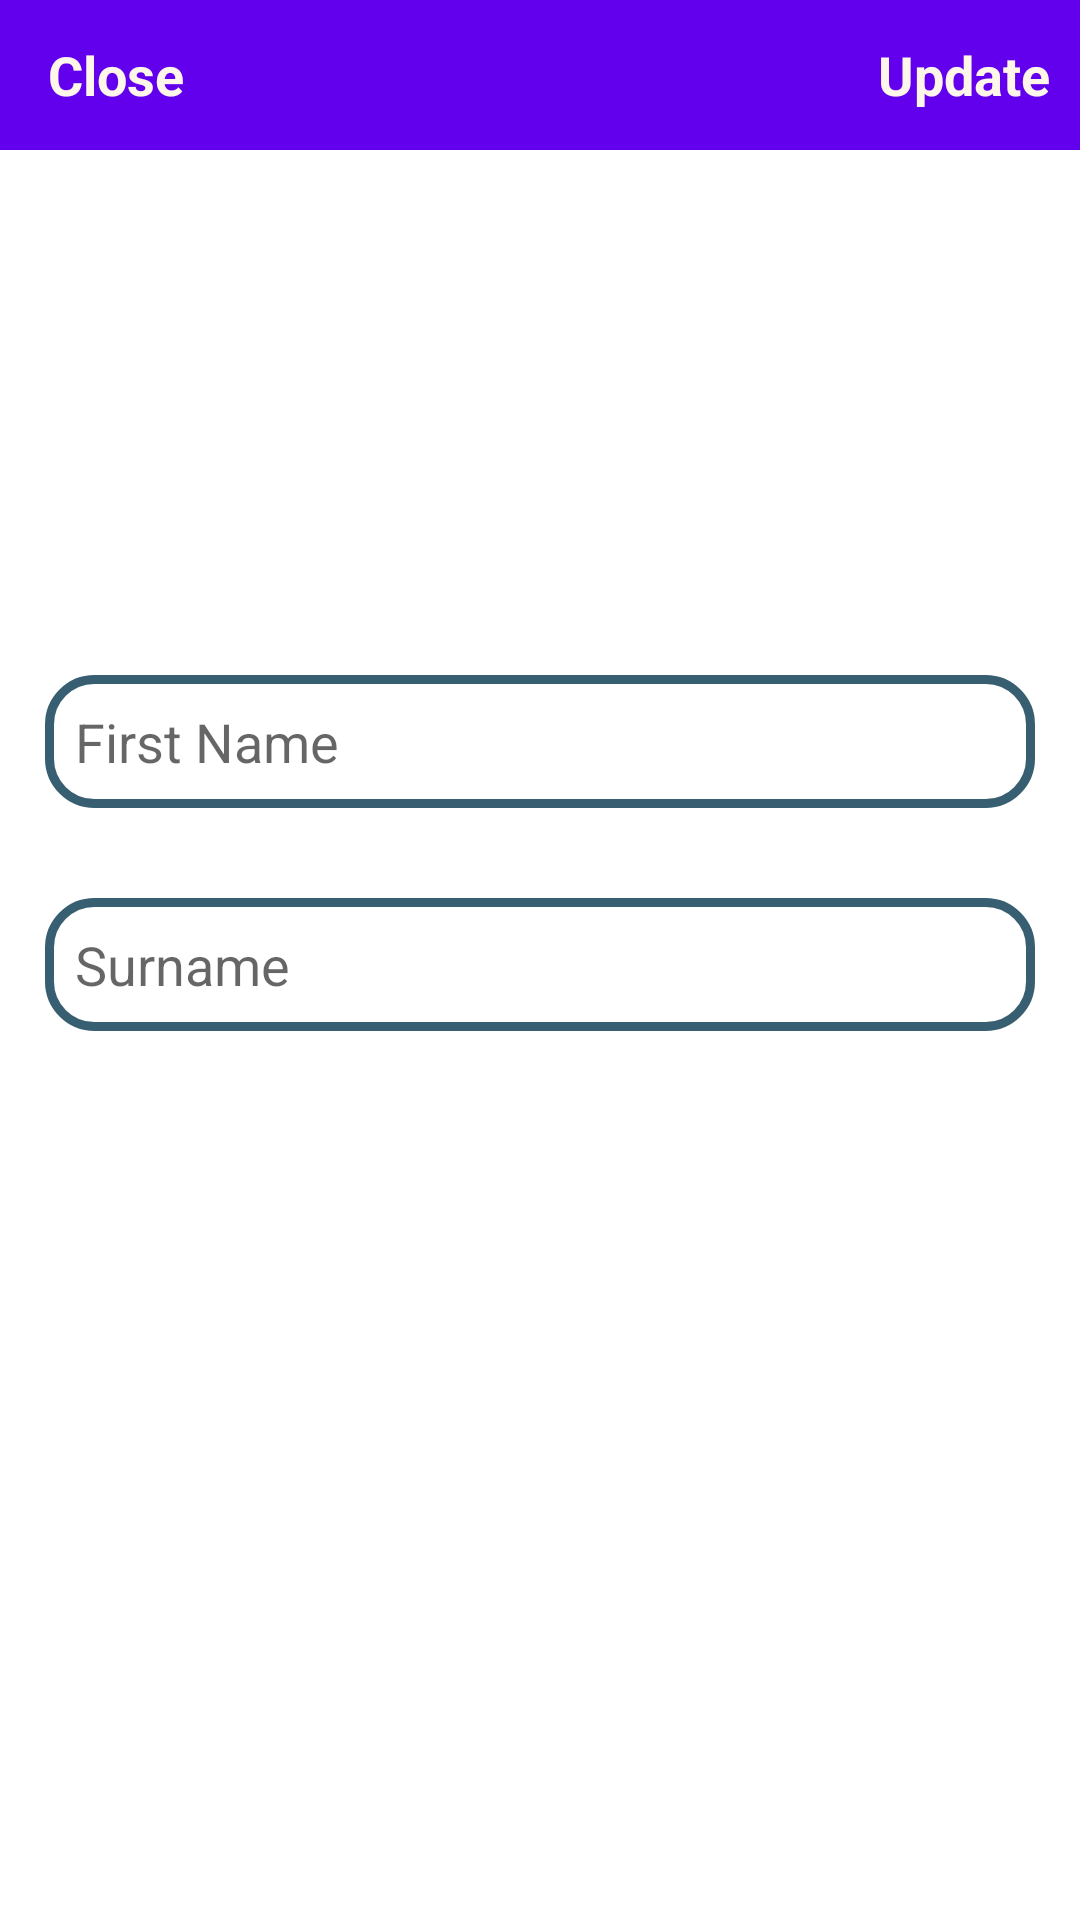

Here is an Android app screen rendered from its layout file. Give the layout XML and the strings, colors and styles it references.
<!-- AndroidManifest.xml: application theme Theme.LoginPage -->
<!-- res/layout/activity_edit_profile.xml -->
<?xml version="1.0" encoding="utf-8"?>
<RelativeLayout
    xmlns:android="http://schemas.android.com/apk/res/android"
    xmlns:app="http://schemas.android.com/apk/res-auto"
    xmlns:tools="http://schemas.android.com/tools"
    android:layout_width="match_parent"
    android:layout_height="match_parent"
    tools:context=".Edit_Profile">

    <com.google.android.material.appbar.AppBarLayout
        android:layout_width="match_parent"
        android:layout_height="50dp"
        android:id="@+id/app_bar_settings">

        <androidx.appcompat.widget.Toolbar
            android:id="@+id/toolbar_settings"
            android:layout_width="match_parent"
            android:layout_height="wrap_content">

            <RelativeLayout
                android:layout_width="wrap_content"
                android:layout_height="wrap_content">

                <TextView
                    android:layout_width="wrap_content"
                    android:layout_height="wrap_content"
                    android:text="Close"
                    android:id="@+id/close_settings_btn"
                    android:textColor="@color/magnolia"
                    android:textSize="18sp"

                    android:textStyle="bold"
                    android:layout_alignParentStart="true"/>
                <TextView
                    android:layout_width="wrap_content"
                    android:layout_height="wrap_content"
                    android:text="Update"
                    android:id="@+id/update_account_settings_btn"
                    android:textColor="@color/magnolia"
                    android:textSize="18sp"
                    android:textStyle="bold"
                    android:layout_marginRight="10dp"
                    android:layout_alignParentEnd="true"/>

            </RelativeLayout>
        </androidx.appcompat.widget.Toolbar>
    </com.google.android.material.appbar.AppBarLayout>

    <ImageView
        android:layout_width="130dp"
        android:layout_height="130dp"
        android:id="@+id/settings_profile_image"
        android:src="@drawable/usericon"
        android:layout_below="@id/app_bar_settings"
        android:layout_marginTop="20dp"
        android:layout_centerHorizontal="true"
        />



    <EditText
        android:id="@+id/settings_first_name"
        android:layout_width="match_parent"
        android:layout_height="wrap_content"
        android:layout_below="@id/settings_profile_image"
        android:layout_marginStart="15dp"
        android:layout_marginTop="25dp"
        android:layout_marginEnd="15dp"
        android:layout_marginBottom="15dp"
        android:background="@drawable/inputs"
        android:hint="First Name"
        android:padding="10dp" />

    <EditText
        android:id="@+id/settings_surname"
        android:layout_width="match_parent"
        android:layout_height="wrap_content"
        android:layout_below="@id/settings_first_name"
        android:layout_marginStart="15dp"
        android:layout_marginTop="15dp"
        android:layout_marginEnd="15dp"
        android:layout_marginBottom="15dp"
        android:background="@drawable/inputs"
        android:hint="Surname"
        android:padding="10dp" />



</RelativeLayout>
<!-- resources referenced by this layout -->
<resources>
  <color name="magnolia">#FFF6EA</color>
  <!-- drawable inputs (drawable-v24) -->
  <?xml version="1.0" encoding="utf-8"?>
  <shape xmlns:android="http://schemas.android.com/apk/res/android">
  
      <stroke
          android:color="@color/blue_sapphire"
          android:width="3dp">
      </stroke>
  
      <corners
          android:radius="15dp">
  
      </corners>
  
  </shape>
  <style name="Theme.LoginPage" parent="Theme.MaterialComponents.DayNight.NoActionBar">
          
          <item name="colorPrimary">@color/purple_500</item>
          <item name="colorPrimaryVariant">@color/purple_700</item>
          <item name="colorOnPrimary">@color/white</item>
          
          <item name="colorSecondary">@color/teal_200</item>
          <item name="colorSecondaryVariant">@color/teal_700</item>
          <item name="colorOnSecondary">@color/black</item>
          
          <item name="android:statusBarColor">?attr/colorPrimaryVariant</item>
          
      </style>
  <color name="blue_sapphire">#385F71</color>
  <color name="purple_500">#FF6200EE</color>
  <color name="purple_700">#FF3700B3</color>
  <color name="white">#FFFFFFFF</color>
  <color name="teal_200">#FF03DAC5</color>
  <color name="teal_700">#FF018786</color>
  <color name="black">#FF000000</color>
</resources>
